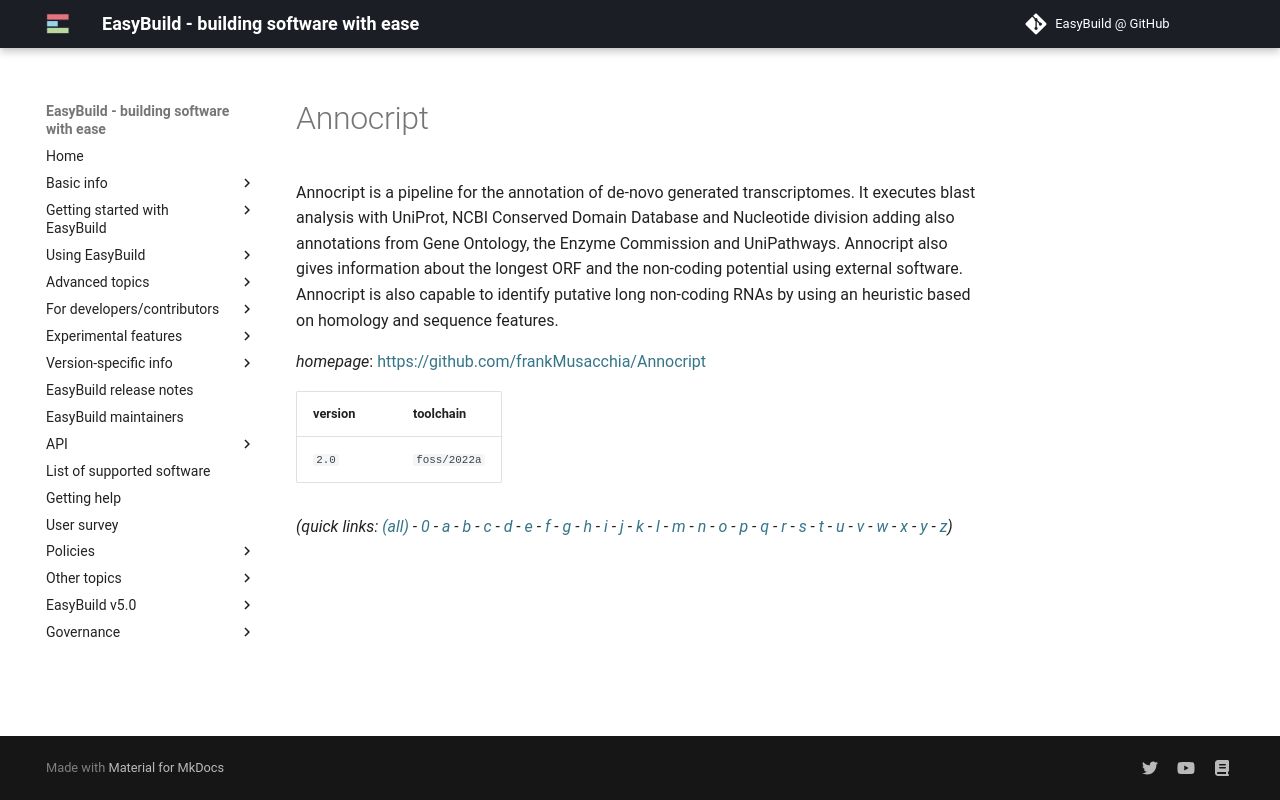

repository: easybuilders/easybuild-docs · page: version-specific/supported-software/a/Annocript/index.html · generator: mkdocs

---
search:
  boost: 0.5
---
# Annocript

Annocript is a pipeline for the annotation of de-novo generated transcriptomes.  It executes blast analysis with UniProt, NCBI Conserved Domain Database and Nucleotide division  adding also annotations from Gene Ontology, the Enzyme Commission and UniPathways.  Annocript also gives information about the longest ORF and the non-coding potential using external software.  Annocript is also capable to identify putative long non-coding RNAs by using an heuristic based on homology  and sequence features.

*homepage*: <https://github.com/frankMusacchia/Annocript>

version | toolchain
--------|----------
``2.0`` | ``foss/2022a``


*(quick links: [(all)](../index.md) - [0](../0/index.md) - [a](../a/index.md) - [b](../b/index.md) - [c](../c/index.md) - [d](../d/index.md) - [e](../e/index.md) - [f](../f/index.md) - [g](../g/index.md) - [h](../h/index.md) - [i](../i/index.md) - [j](../j/index.md) - [k](../k/index.md) - [l](../l/index.md) - [m](../m/index.md) - [n](../n/index.md) - [o](../o/index.md) - [p](../p/index.md) - [q](../q/index.md) - [r](../r/index.md) - [s](../s/index.md) - [t](../t/index.md) - [u](../u/index.md) - [v](../v/index.md) - [w](../w/index.md) - [x](../x/index.md) - [y](../y/index.md) - [z](../z/index.md))*
